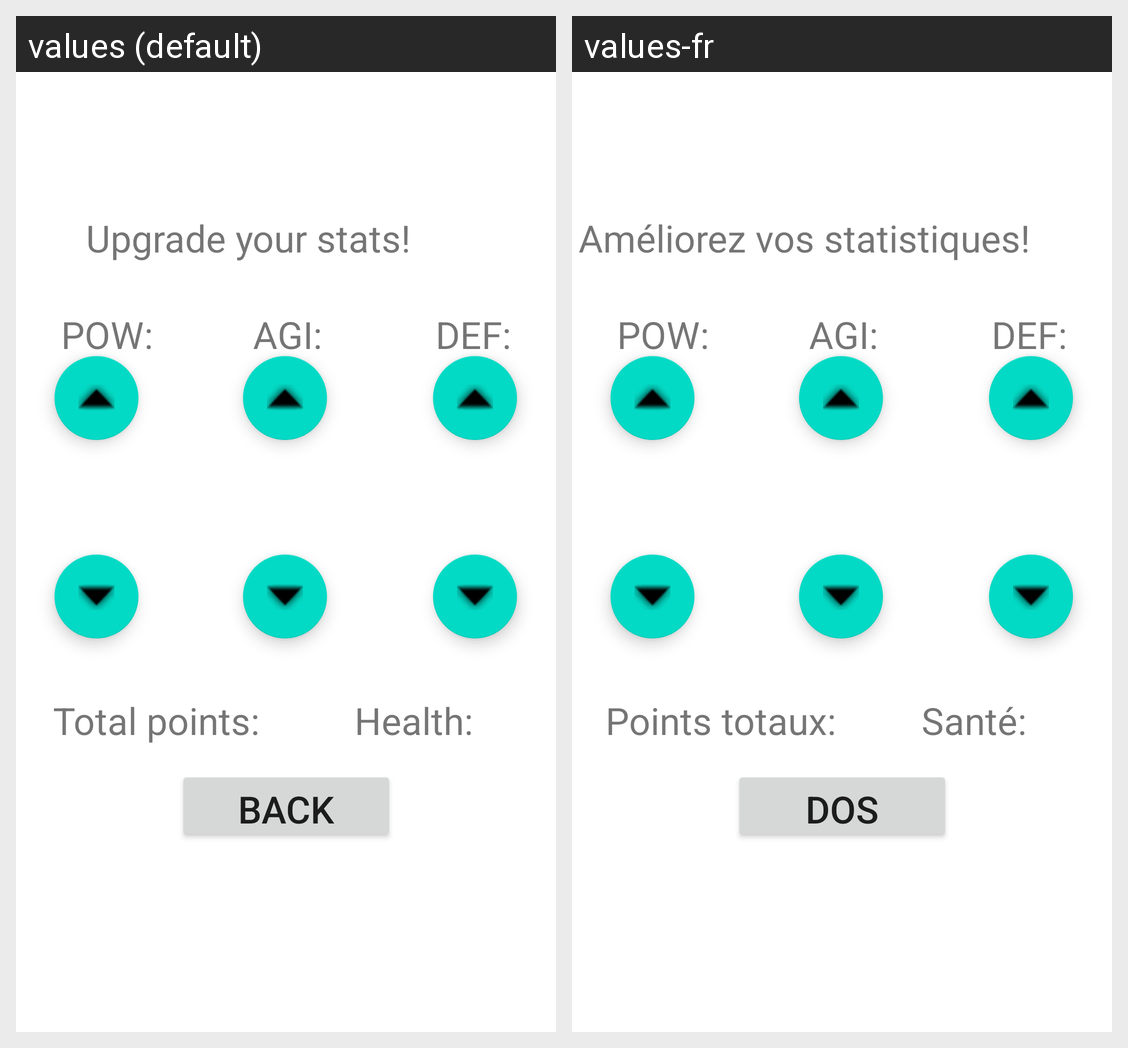

Here is an Android app screen in its default locale and in the app's own translations. Write out the translated-string differences for the strings that appear on this screen.
Android screen res/layout/fragment_level_up.xml rendered under 2 locales, left to right: values (default), values-fr. Device: Nexus 5 (rendered at 1080×1920; each locale shown at half size, 540×960, under a caption strip naming it); theme Theme.GhostFinder.
Strings drawn on this screen, with the default value and each locale's value (text and hints the layout hard-codes, and strings that could not be matched under every locale, appear in the picture but are not listed):

back
  values: Back
  values-fr: Dos

upgrade_your_stats
  values: Upgrade your stats!
  values-fr: Améliorez vos statistiques!

pow
  values: POW:
  values-fr: POW:  [not translated; the default value is used]

agi
  values: AGI:
  values-fr: AGI:  [not translated; the default value is used]

def
  values: DEF:
  values-fr: DEF:  [not translated; the default value is used]

total_points
  values: Total points:
  values-fr: Points totaux:

health
  values: Health:
  values-fr: Santé:
